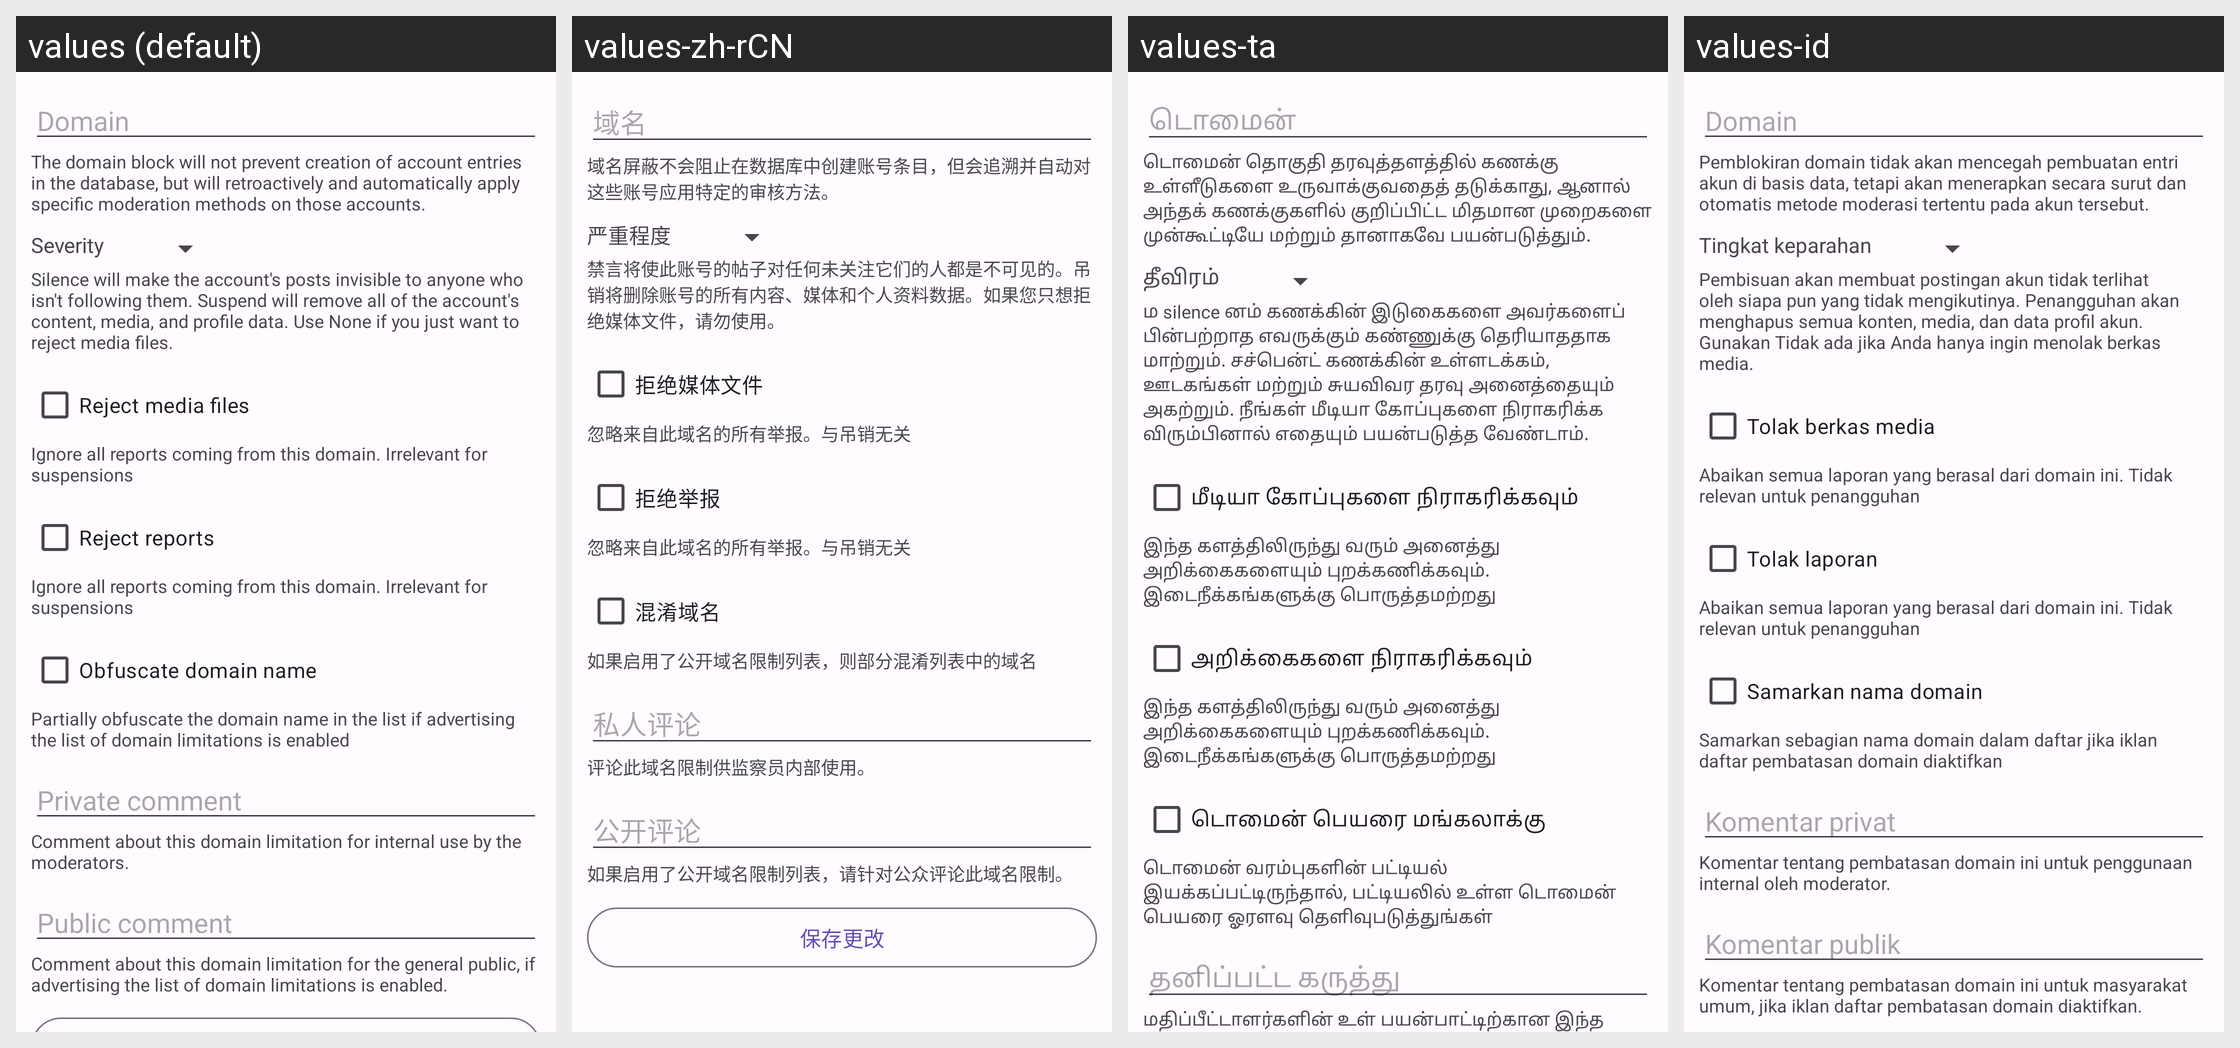

The Android screen above is rendered under several locales of the same app. Produce the string resources it draws, with the default and per-locale values.
Android screen res/layout/activity_admin_domainblock.xml rendered under 4 locales, left to right: values (default), values-zh-rCN, values-ta, values-id. Device: Nexus 5 (rendered at 1080×1920; each locale shown at half size, 540×960, under a caption strip naming it); theme AppThemeBar.
Other locales in the repository, not shown: values-ar, values-ber, values-bg, values-bn, values-br, values-ca, values-cs, values-cy, values-da, values-de, values-el, values-eo, values-es, values-et, values-eu, values-fa, values-fr, values-gd, values-gl, values-hi, values-hu, values-hy, values-ia, values-is, values-it, values-ja, values-kab, values-ko, values-lt, values-lv, values-ml, values-nl, values-no, values-oc, values-pl, values-pt, values-pt-rBR, values-ro, values-ru, values-sc, values-si, values-sl, values-sr, values-sv, values-szl, values-tr, values-uk, values-vi, values-zh-rTW.
Strings drawn on this screen, with the default value and each locale's value (text and hints the layout hard-codes, and strings that could not be matched under every locale, appear in the picture but are not listed):

domain
  values: Domain
  values-zh-rCN: 域名
  values-ta: டொமைன்
  values-id: Domain

admin_domainblock_domain
  values: The domain block will not prevent creation of account entries in the database, but will retroactively and automatically apply specific moderation methods on those accounts.
  values-zh-rCN: 域名屏蔽不会阻止在数据库中创建账号条目，但会追溯并自动对这些账号应用特定的审核方法。
  values-ta: டொமைன் தொகுதி தரவுத்தளத்தில் கணக்கு உள்ளீடுகளை உருவாக்குவதைத் தடுக்காது, ஆனால் அந்தக் கணக்குகளில் குறிப்பிட்ட மிதமான முறைகளை முன்கூட்டியே மற்றும் தானாகவே பயன்படுத்தும்.
  values-id: Pemblokiran domain tidak akan mencegah pembuatan entri akun di basis data, tetapi akan menerapkan secara surut dan otomatis metode moderasi tertentu pada akun tersebut.

severity
  values: Severity
  values-zh-rCN: 严重程度
  values-ta: தீவிரம்
  values-id: Tingkat keparahan

admin_domainblock_severity
  values: Silence will make the account's posts invisible to anyone who isn't following them. Suspend will remove all of the account's content, media, and profile data. Use None if you just want to reject media files.
  values-zh-rCN: 禁言将使此账号的帖子对任何未关注它们的人都是不可见的。吊销将删除账号的所有内容、媒体和个人资料数据。如果您只想拒绝媒体文件，请勿使用。
  values-ta: ம silence னம் கணக்கின் இடுகைகளை அவர்களைப் பின்பற்றாத எவருக்கும் கண்ணுக்கு தெரியாததாக மாற்றும். சச்பென்ட் கணக்கின் உள்ளடக்கம், ஊடகங்கள் மற்றும் சுயவிவர தரவு அனைத்தையும் அகற்றும். நீங்கள் மீடியா கோப்புகளை நிராகரிக்க விரும்பினால் எதையும் பயன்படுத்த வேண்டாம்.
  values-id: Pembisuan akan membuat postingan akun tidak terlihat oleh siapa pun yang tidak mengikutinya. Penangguhan akan menghapus semua konten, media, dan data profil akun. Gunakan Tidak ada jika Anda hanya ingin menolak berkas media.

admin_reject_media
  values: Reject media files
  values-zh-rCN: 拒绝媒体文件
  values-ta: மீடியா கோப்புகளை நிராகரிக்கவும்
  values-id: Tolak berkas media

admin_domainblock_reject_media
  values: Ignore all reports coming from this domain. Irrelevant for suspensions
  values-zh-rCN: 忽略来自此域名的所有举报。与吊销无关
  values-ta: இந்த களத்திலிருந்து வரும் அனைத்து அறிக்கைகளையும் புறக்கணிக்கவும். இடைநீக்கங்களுக்கு பொருத்தமற்றது
  values-id: Abaikan semua laporan yang berasal dari domain ini. Tidak relevan untuk penangguhan

admin_reject_reports
  values: Reject reports
  values-zh-rCN: 拒绝举报
  values-ta: அறிக்கைகளை நிராகரிக்கவும்
  values-id: Tolak laporan

admin_domainblock_reject_reports
  values: Ignore all reports coming from this domain. Irrelevant for suspensions
  values-zh-rCN: 忽略来自此域名的所有举报。与吊销无关
  values-ta: இந்த களத்திலிருந்து வரும் அனைத்து அறிக்கைகளையும் புறக்கணிக்கவும். இடைநீக்கங்களுக்கு பொருத்தமற்றது
  values-id: Abaikan semua laporan yang berasal dari domain ini. Tidak relevan untuk penangguhan

admin_reject_obfuscate
  values: Obfuscate domain name
  values-zh-rCN: 混淆域名
  values-ta: டொமைன் பெயரை மங்கலாக்கு
  values-id: Samarkan nama domain

admin_domainblock_reject_obfuscate
  values: Partially obfuscate the domain name in the list if advertising the list of domain limitations is enabled
  values-zh-rCN: 如果启用了公开域名限制列表，则部分混淆列表中的域名
  values-ta: டொமைன் வரம்புகளின் பட்டியல் இயக்கப்பட்டிருந்தால், பட்டியலில் உள்ள டொமைன் பெயரை ஓரளவு தெளிவுபடுத்துங்கள்
  values-id: Samarkan sebagian nama domain dalam daftar jika iklan daftar pembatasan domain diaktifkan

private_comment
  values: Private comment
  values-zh-rCN: 私人评论
  values-ta: தனிப்பட்ட கருத்து
  values-id: Komentar privat

admin_domainblock_private_comment
  values: Comment about this domain limitation for internal use by the moderators.
  values-zh-rCN: 评论此域名限制供监察员内部使用。
  values-ta: மதிப்பீட்டாளர்களின் உள் பயன்பாட்டிற்கான இந்த டொமைன் வரம்பு குறித்து கருத்து தெரிவிக்கவும்.
  values-id: Komentar tentang pembatasan domain ini untuk penggunaan internal oleh moderator.
